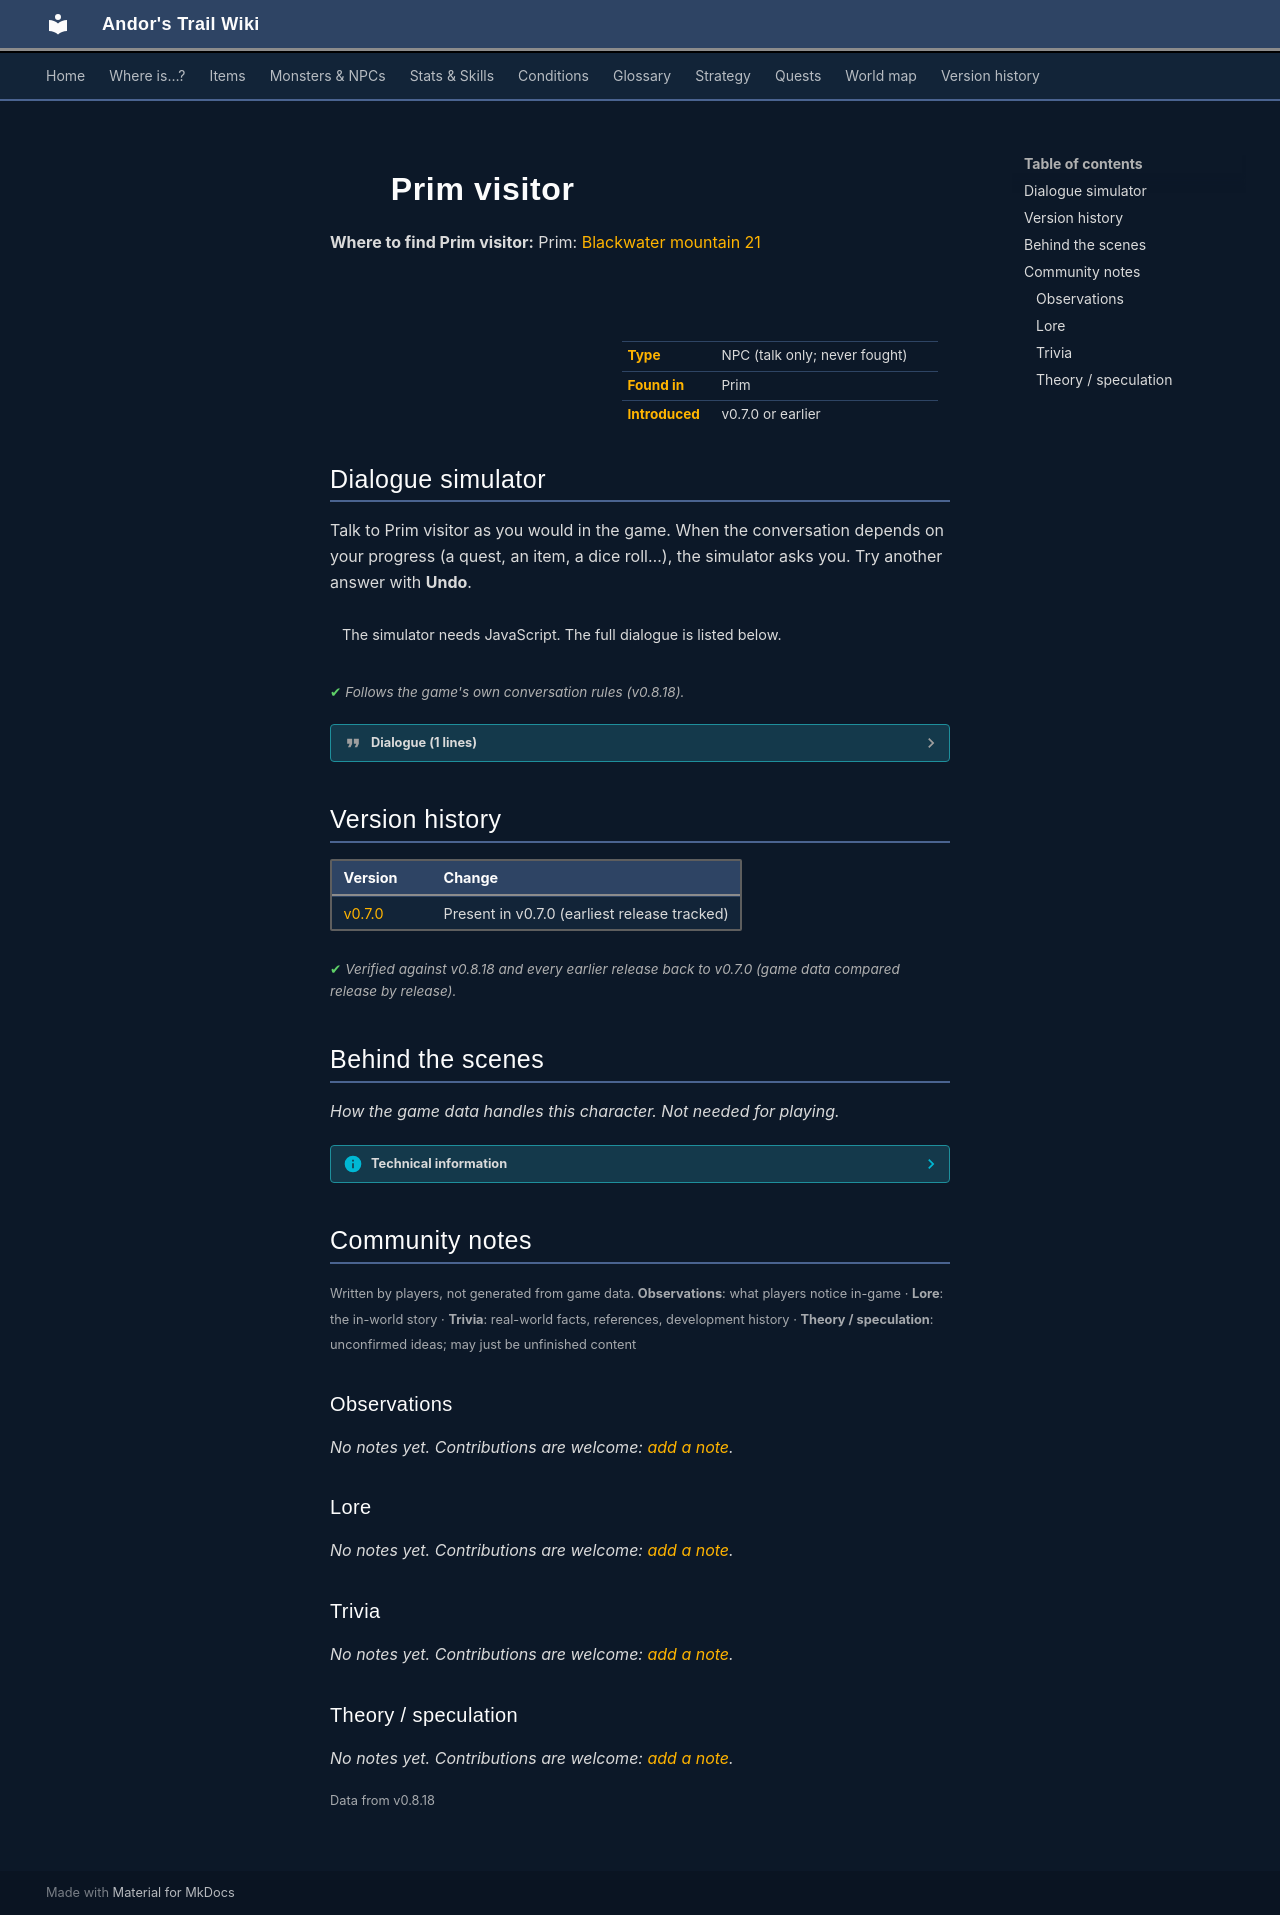

repository: asdfghjkl628/Andor-s-Trail-Wikiiii · page: monsters/prim_visitor/index.html · generator: mkdocs

---
description: "Prim visitor is a non-player character (NPC) in Andor's Trail, found in Prim."
---

# ![](../assets/icons/monsters/monsters_rltiles1_63.png){ .sprite } Prim visitor

**Where to find Prim visitor:** Prim: [Blackwater mountain 21](../maps/blackwater_mountain21.md#pin-npc-prim_visitor)

<div class="infobox" markdown>

<p class="ib-img"><img class="sprite" src="../../assets/icons/monsters/monsters_rltiles1_63.png" alt=""></p>

| | |
|---|---|
| **Type** | NPC (talk only; never fought) |
| **Found in** | Prim |
| **Introduced** | v0.7.0 or earlier |

</div>

## Dialogue simulator

Talk to Prim visitor as you would in the game. When the conversation depends on your progress (a quest, an item, a dice roll…), the simulator asks you. Try another answer with **Undo**.

<div class="dlg-sim" data-src="../../assets/dialogue/prim_innguest.json" data-npc="Prim visitor" markdown="0"><noscript>The simulator needs JavaScript. The full dialogue is listed below.</noscript></div>

<p class="verified">Follows the game's own conversation rules (v0.8.18).</p>

??? quote "Dialogue (1 lines)"

    *Exactly as in the game files. Each line appears once; links jump to where a choice leads.*

    <span id="d-prim_innguest"></span>**`prim_innguest`** Prim visitor: “Lovely place this, isn't it?”




## Version history

| Version | Change |
|---|---|
| [v0.7.0](../versions/0.7.0.md) | Present in v0.7.0 (earliest release tracked) |

<p class="verified">Verified against v0.8.18 and every earlier release back to v0.7.0 (game data compared release by release).</p>


## Behind the scenes

*How the game data handles this character. Not needed for playing.*

??? info "Technical information"

    | | |
    |---|---|
    | Entry ID | `prim_visitor` |
    | Type (wiki) | NPC |
    | Spawn group | `prim_innguest` |
    | Loot table | – |
    | Conversation | `prim_innguest` |
    | Faction | – |
    | Movement | – |
    | Icon | `monsters_rltiles1:63` |
    | Defined in | `res/raw/monsterlist_v069_npcs.json` |

    Raw data:

    ```json
    {
     "id": "prim_visitor",
     "name": "Prim visitor",
     "iconID": "monsters_rltiles1:63",
     "monsterClass": "humanoid",
     "spawnGroup": "prim_innguest",
     "phraseID": "prim_innguest"
    }
    ```


## Community notes

<small>Written by players, not generated from game data. **Observations**: what players notice in-game · **Lore**: the in-world story · **Trivia**: real-world facts, references, development history · **Theory / speculation**: unconfirmed ideas; may just be unfinished content</small>

### Observations

*No notes yet. Contributions are welcome: [add a note](https://github.com/asdfghjkl628/Andor-s-Trail-Wikiiii/new/main/notes/monsters?filename=prim_visitor.md&value=%23%23%20Observations%0A%0A%3C%21--%20what%20players%20notice%20in-game%20--%3E%0A%0A%23%23%20Lore%0A%0A%3C%21--%20the%20in-world%20story%20--%3E%0A%0A%23%23%20Trivia%0A%0A%3C%21--%20real-world%20facts%2C%20references%2C%20development%20history%20--%3E%0A%0A%23%23%20Theory%20/%20speculation%0A%0A%3C%21--%20unconfirmed%20ideas%3B%20may%20just%20be%20unfinished%20content%20--%3E%0A).*

### Lore

*No notes yet. Contributions are welcome: [add a note](https://github.com/asdfghjkl628/Andor-s-Trail-Wikiiii/new/main/notes/monsters?filename=prim_visitor.md&value=%23%23%20Observations%0A%0A%3C%21--%20what%20players%20notice%20in-game%20--%3E%0A%0A%23%23%20Lore%0A%0A%3C%21--%20the%20in-world%20story%20--%3E%0A%0A%23%23%20Trivia%0A%0A%3C%21--%20real-world%20facts%2C%20references%2C%20development%20history%20--%3E%0A%0A%23%23%20Theory%20/%20speculation%0A%0A%3C%21--%20unconfirmed%20ideas%3B%20may%20just%20be%20unfinished%20content%20--%3E%0A).*

### Trivia

*No notes yet. Contributions are welcome: [add a note](https://github.com/asdfghjkl628/Andor-s-Trail-Wikiiii/new/main/notes/monsters?filename=prim_visitor.md&value=%23%23%20Observations%0A%0A%3C%21--%20what%20players%20notice%20in-game%20--%3E%0A%0A%23%23%20Lore%0A%0A%3C%21--%20the%20in-world%20story%20--%3E%0A%0A%23%23%20Trivia%0A%0A%3C%21--%20real-world%20facts%2C%20references%2C%20development%20history%20--%3E%0A%0A%23%23%20Theory%20/%20speculation%0A%0A%3C%21--%20unconfirmed%20ideas%3B%20may%20just%20be%20unfinished%20content%20--%3E%0A).*

### Theory / speculation

*No notes yet. Contributions are welcome: [add a note](https://github.com/asdfghjkl628/Andor-s-Trail-Wikiiii/new/main/notes/monsters?filename=prim_visitor.md&value=%23%23%20Observations%0A%0A%3C%21--%20what%20players%20notice%20in-game%20--%3E%0A%0A%23%23%20Lore%0A%0A%3C%21--%20the%20in-world%20story%20--%3E%0A%0A%23%23%20Trivia%0A%0A%3C%21--%20real-world%20facts%2C%20references%2C%20development%20history%20--%3E%0A%0A%23%23%20Theory%20/%20speculation%0A%0A%3C%21--%20unconfirmed%20ideas%3B%20may%20just%20be%20unfinished%20content%20--%3E%0A).*


<small>Data from v0.8.18</small>
